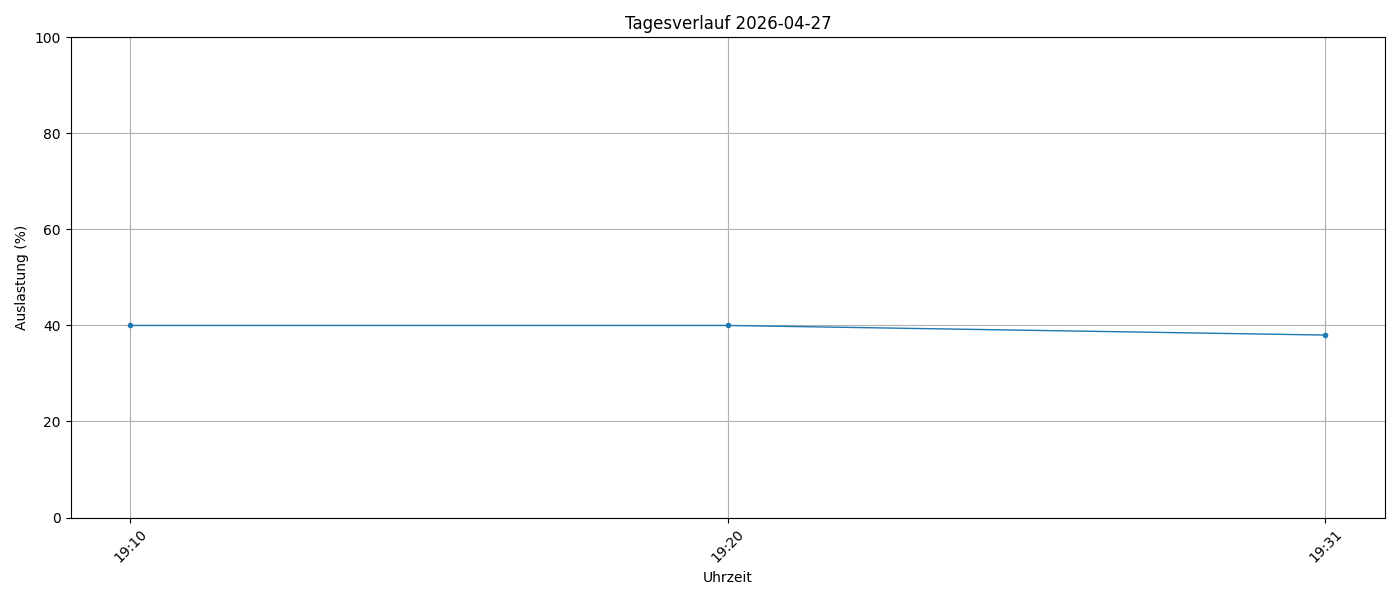

The file beside this chart, header and first rows:
timestamp, load_percent
2026-04-27 19:10:01, 40
2026-04-27 19:20:01, 40
2026-04-27 19:31:33, 38
